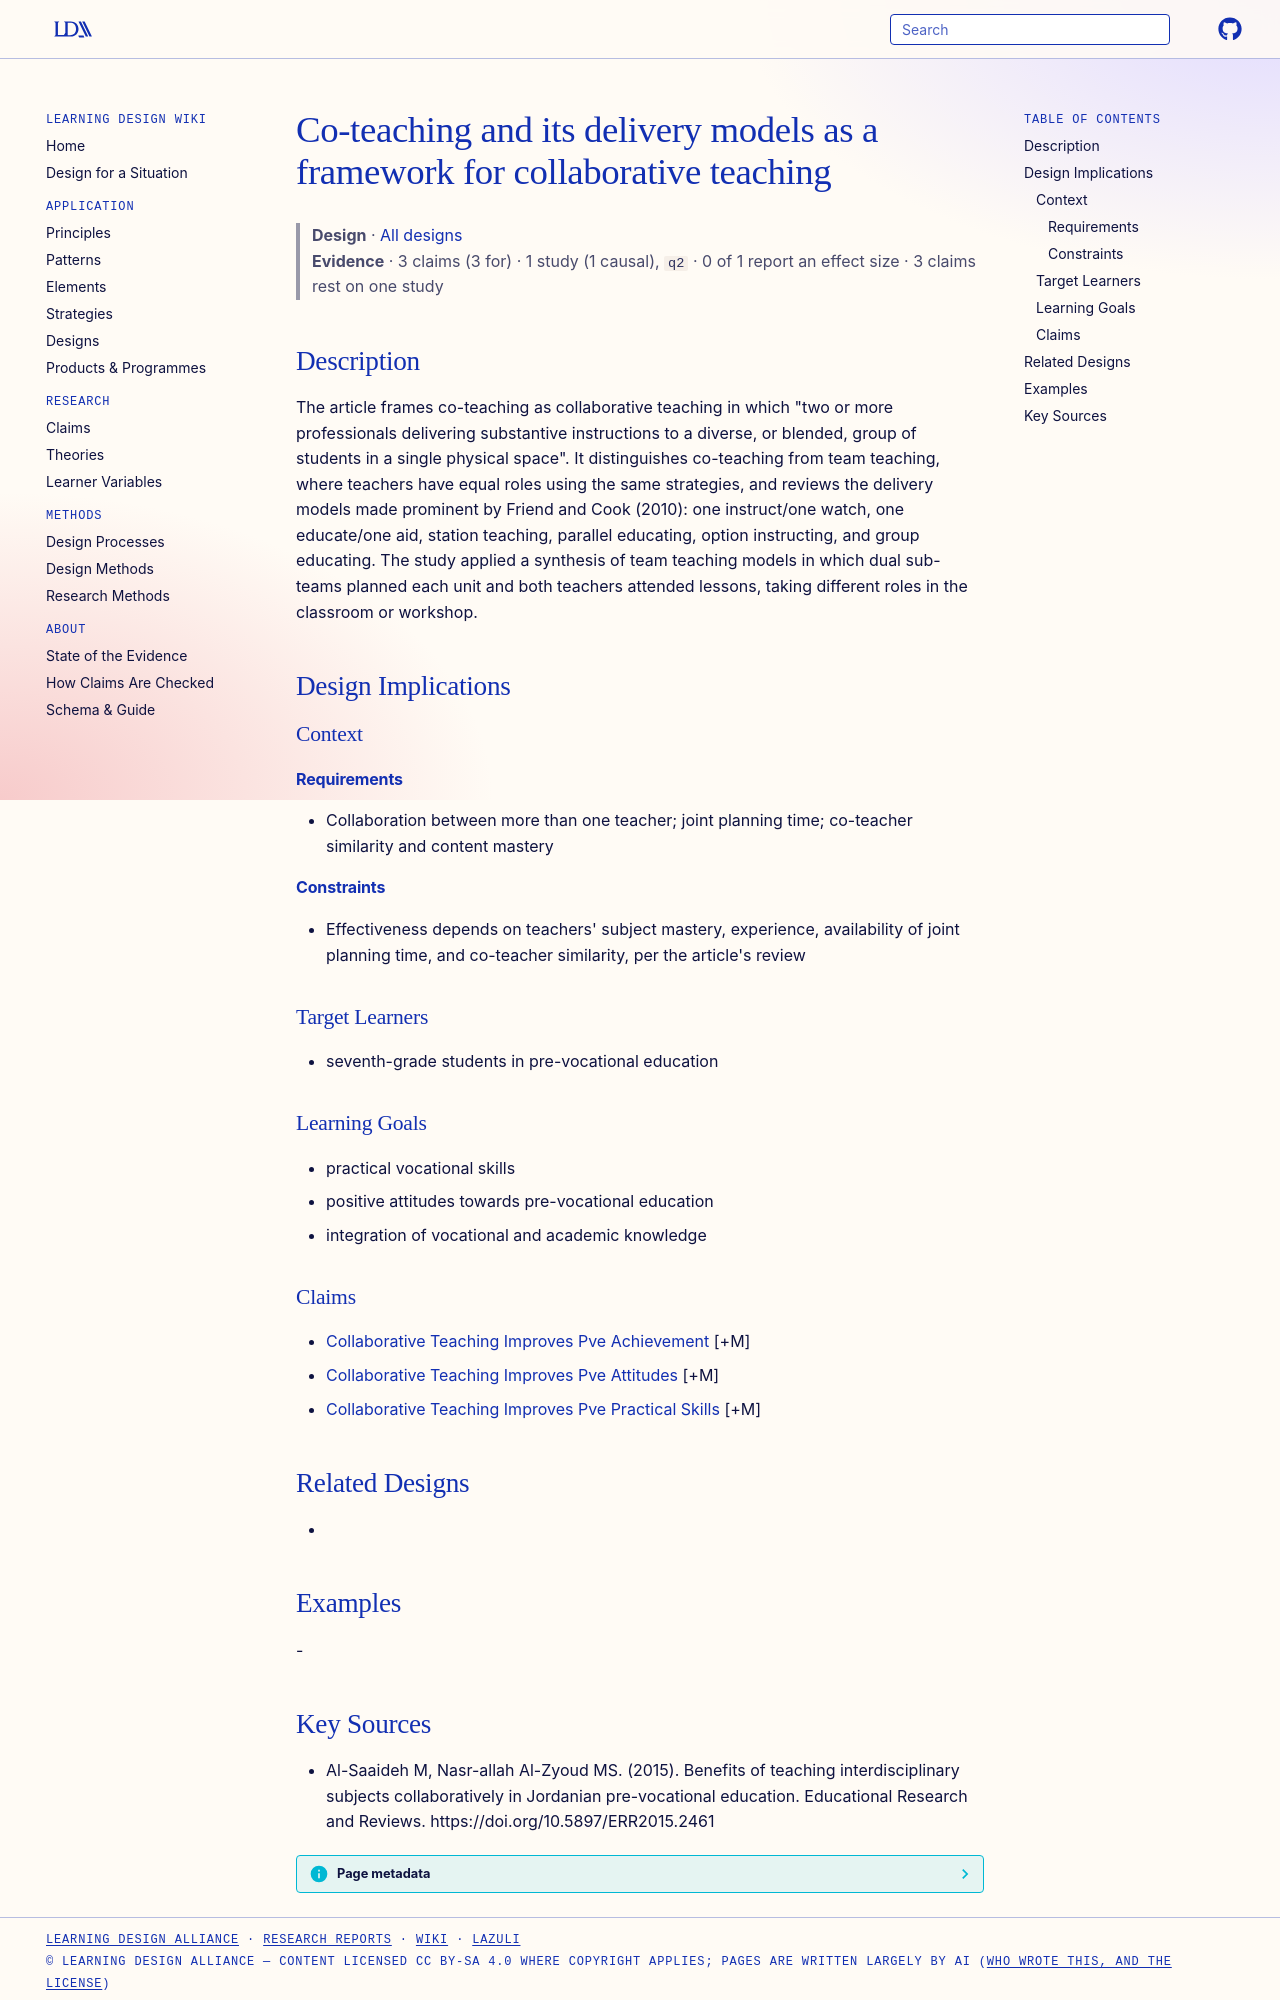

repository: Learning-Design-Alliance/learning-wiki · page: designs/co-teaching-models-framework-pve/index.html · generator: mkdocs

---
type: design
id: co-teaching-models-framework-pve
title: Co-teaching and its delivery models as a framework for collaborative teaching
description: "The article frames co-teaching as collaborative teaching in which \"two or more professionals delivering substantive instructions to a diverse, or blended, group of students in a single physical space\"."
status: review
generated:
  by: "process:settle-candidates"
  at: 2026-11-03
sources:
  - id: al-saaideh-m-2015
    resource: "https://doi.org/10.5897/ERR2015.2461"
    title: "Al-Saaideh M, Nasr-allah Al-Zyoud MS. (2015). Benefits of teaching interdisciplinary subjects collaboratively in Jordanian pre-vocational education. Educational Research and Reviews. https://doi.org/10.5897/ERR2015.2461"
    author: Al-Saaideh M, Nasr-allah Al-Zyoud MS
---

# Co-teaching and its delivery models as a framework for collaborative teaching

> **Design** · [All designs](index.md)
> **Evidence** · 3 claims (3 for) · 1 study (1 causal), `q2` · 0 of 1 report an effect size · 3 claims rest on one study

## Description
The article frames co-teaching as collaborative teaching in which "two or more professionals delivering substantive instructions to a diverse, or blended, group of students in a single physical space". It distinguishes co-teaching from team teaching, where teachers have equal roles using the same strategies, and reviews the delivery models made prominent by Friend and Cook (2010): one instruct/one watch, one educate/one aid, station teaching, parallel educating, option instructing, and group educating. The study applied a synthesis of team teaching models in which dual sub-teams planned each unit and both teachers attended lessons, taking different roles in the classroom or workshop.

## Design Implications

### Context
#### Requirements
- Collaboration between more than one teacher; joint planning time; co-teacher similarity and content mastery
#### Constraints
- Effectiveness depends on teachers' subject mastery, experience, availability of joint planning time, and co-teacher similarity, per the article's review

### Target Learners
- seventh-grade students in pre-vocational education

### Learning Goals
- practical vocational skills
- positive attitudes towards pre-vocational education
- integration of vocational and academic knowledge

### Claims
- [Collaborative Teaching Improves Pve Achievement](../claims/collaborative-teaching-improves-pve-achievement.md) [+M]
- [Collaborative Teaching Improves Pve Attitudes](../claims/collaborative-teaching-improves-pve-attitudes.md) [+M]
- [Collaborative Teaching Improves Pve Practical Skills](../claims/collaborative-teaching-improves-pve-practical-skills.md) [+M]

## Related Designs
- 

## Examples
-
